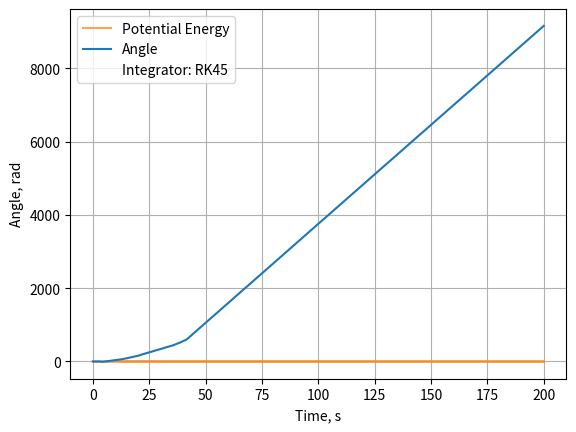
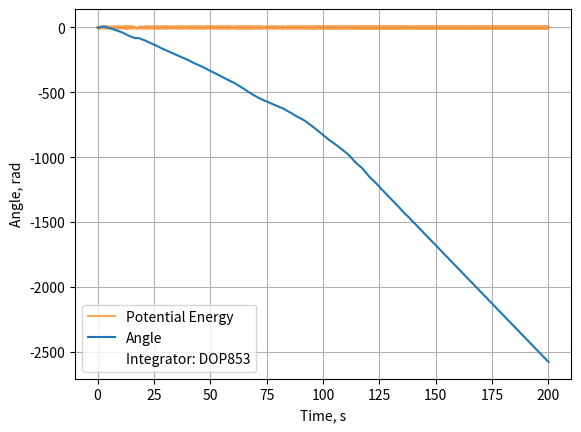
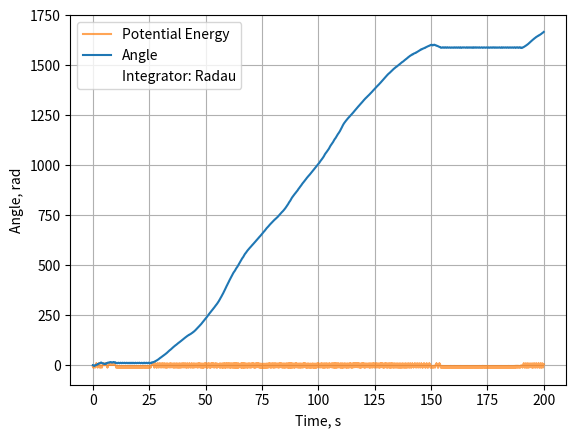
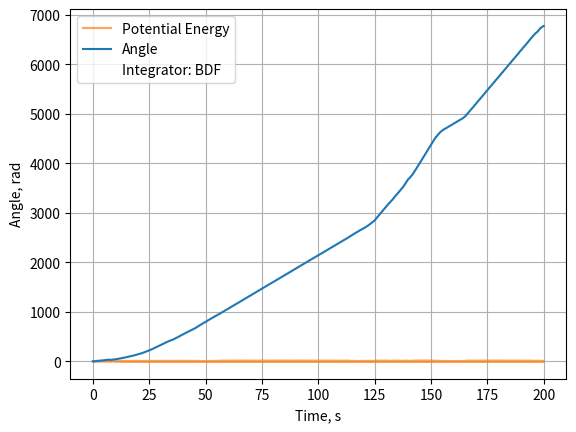
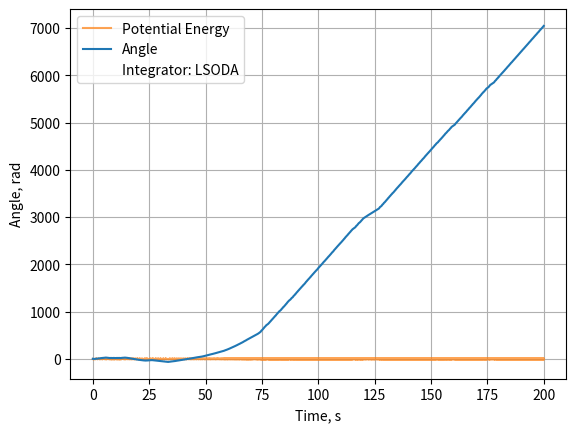

Recreate these plots in Python, in order.
from scipy.integrate import solve_ivp
import numpy as np
import matplotlib.pyplot as plt
import matplotlib.animation as animation
from collections import deque

#Initial Conditions: phi0, phidot0
#all given in SI units
initial = [np.pi/2, 0]
#Parameters: amplitude, freq, length, g
param = [ 0.24, 54, 1, 9.80665]
#found stability at: param = [ 0.24, 54, 1, 9.80665] and initial = [np.pi/2, 0]
a = param[0]
n = param[1]
l = param[2]
g = param[3]
history_len = 50  # how many trajectory points to display

def system(t, X):
    Xdot = [[],[]]
    Xdot[0] = X[1]
    Xdot[1] = - ( (a*n**2)/l * np.cos(n*t) + g/l ) * np.sin(X[0])
    return Xdot

###Integration
def IntegratePlot(system, method, initial, interval):
    solution = solve_ivp(system, interval, initial, method=method)
    
    fig = plt.figure()
    ax = fig.add_subplot()
    ax.grid()
    ax.set_xlabel(xlabel='Time, s')
    ax.set_ylabel(ylabel='Angle, rad')
    
    Epot = -g *( l * np.cos(solution.y[0]) + a * np.cos(n * solution.t))
    ax.plot(solution.t, Epot, label='Potential Energy', color='C1', alpha=0.7)
    ax.plot(solution.t, solution.y[0], label='Angle', color='C0')
    plt.plot([], [], ' ', label="Integrator: "+method)
    
    plt.legend()
    return solution

###Animation
def Animate(solution):
    fig = plt.figure(figsize=(5, 4))
    ax = fig.add_subplot(autoscale_on=False, xlim=(-2*l, 2*l), ylim=(-2*l, 2*l))
    ax.set_aspect('equal')
    ax.grid()
    
    line, = ax.plot([], [], 'o-', lw=2)
    trace, = ax.plot([], [], '.-', lw=1, ms=2)
    time_template = 'time = %.1fs'
    time_text = ax.text(0.05, 0.9, '', transform=ax.transAxes)
    history_x, history_y = deque(maxlen=history_len), deque(maxlen=history_len)
    
    x  =   l*np.sin(solution.y[0])
    y  = - l*np.cos(solution.y[0]) - a*np.cos(n*solution.t)
    Ox = np.zeros(len(solution.t))
    Oy = - a*np.cos(n*solution.t)
    
    dt = 0.02 #time differential for animation
    def animate(i):
        thisx = [Ox[i], x[i]]
        thisy = [Oy[i], y[i]]
    
        if i == 0:
            history_x.clear()
            history_y.clear()
    
        history_x.appendleft(thisx[1])
        history_y.appendleft(thisy[1])
    
        line.set_data(thisx, thisy)
        trace.set_data(history_x, history_y)
        time_text.set_text(time_template % (i*dt))
        return line, trace, time_text
    
    
    ani = animation.FuncAnimation(
        fig, animate, len(y), interval=dt*1000, blit=True)
    return ani
    #embed = ani.to_html5_video()
    #print(embed)
    
###Running the program
#Pick an integration method: #DOP853 #LSODA #Radau
method = ["RK45","DOP853","Radau","BDF","LSODA"]
#interval of integration in seconds
interval = (0,200)

for me in method:
    solution = IntegratePlot(system, me, initial, interval)
#ani = Animate(solution)

